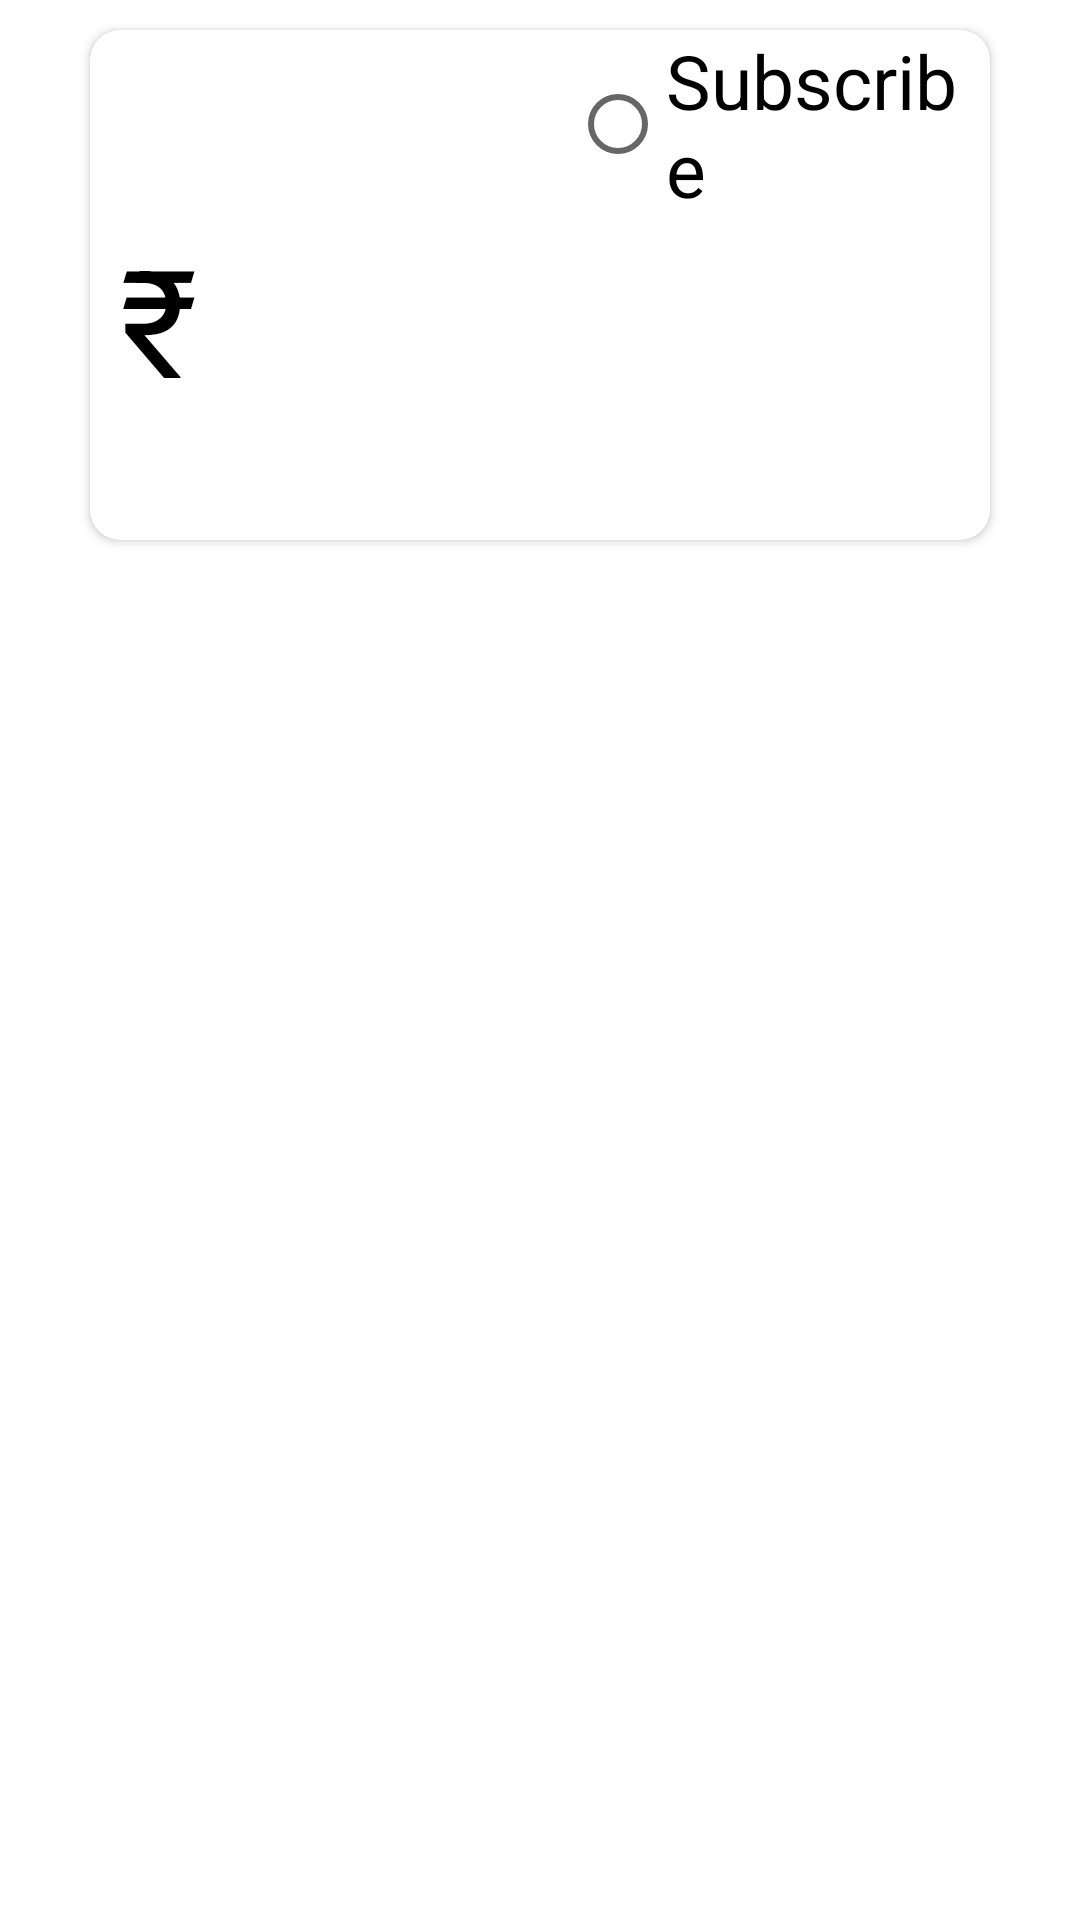

Android layout source for this screen:
<!-- AndroidManifest.xml: application theme Theme.Joy -->
<!-- res/layout/mycustom_subscription_package_layout.xml -->
<LinearLayout android:layout_width="match_parent"
    android:layout_height="wrap_content"
    xmlns:android="http://schemas.android.com/apk/res/android"
    xmlns:app="http://schemas.android.com/apk/res-auto">


    <androidx.cardview.widget.CardView android:layout_width="match_parent"
        android:layout_height="170dp"
        android:layout_marginVertical="10dp"
        app:cardCornerRadius="10dp"
        android:layout_marginHorizontal="30dp"
        android:elevation="10dp">

        <RelativeLayout
            android:layout_width="match_parent"
            android:id="@+id/rl_package_background"
            android:layout_height="match_parent">

            <LinearLayout
                android:layout_width="match_parent"
                android:layout_height="wrap_content"
                android:weightSum="2"
                android:id="@+id/free_txt"
                android:orientation="horizontal">

                <TextView
                    android:layout_width="0dp"
                    android:layout_height="wrap_content"
                    android:layout_weight="1"
                    android:textSize="25sp"
                    android:id="@+id/tv_package_name"
                    android:textColor="#000"
                    android:layout_marginHorizontal="10dp"/>

                <RadioButton
                    android:layout_width="0dp"
                    android:layout_weight="1"
                    android:text="Subscribe"
                    android:id="@+id/rd_package_btn"
                    android:textSize="25sp"
                    android:layout_height="wrap_content"/>

            </LinearLayout>

            <LinearLayout
                android:layout_width="match_parent"
                android:layout_height="wrap_content"
                android:weightSum="2"
                android:id="@+id/free_NO_Advertisement"
                android:layout_below="@+id/free_txt"
                android:orientation="horizontal">

                <TextView
                    android:layout_width="wrap_content"
                    android:layout_height="wrap_content"
                    android:text="@string/rs"
                    android:textSize="50sp"
                    android:textColor="#000"
                    android:layout_marginHorizontal="10dp"/>
                <TextView
                    android:layout_width="wrap_content"
                    android:layout_height="wrap_content"
                    android:id="@+id/tv_package_price"
                    android:textSize="50sp"
                    android:textColor="#000"
                    android:layout_marginHorizontal="10dp"/>

                <TextView
                    android:layout_width="wrap_content"
                    android:layout_height="wrap_content"
                    android:textSize="30sp"
                    android:textColor="#000"
                    android:id="@+id/tv_package_duration"
                    android:layout_marginHorizontal="10dp"/>

            </LinearLayout>

            <LinearLayout
                android:orientation="vertical"
                android:gravity="center"
                android:layout_below="@+id/free_NO_Advertisement"
                android:layout_width="match_parent"
                android:layout_height="wrap_content">

                <TextView
                    android:layout_width="match_parent"
                    android:textAlignment="center"
                    android:textColor="@color/black"
                    android:textSize="25sp"
                    android:id="@+id/tv_package_desc"
                    android:layout_height="wrap_content"/>

            </LinearLayout>

        </RelativeLayout>


    </androidx.cardview.widget.CardView>


</LinearLayout>
<!-- resources referenced by this layout -->
<resources>
  <string name="rs">\u20B9</string>
  <style name="Theme.Joy" parent="Theme.MaterialComponents.DayNight.NoActionBar">
          
          <item name="colorPrimary">@color/purple_500</item>
          <item name="colorPrimaryVariant">@color/purple_700</item>
          <item name="colorOnPrimary">@color/white</item>
          
          <item name="colorSecondary">@color/teal_200</item>
          <item name="colorSecondaryVariant">@color/teal_700</item>
          <item name="colorOnSecondary">@color/black</item>
          
          <item name="android:statusBarColor">?attr/colorPrimaryVariant</item>
      </style>
  <!-- not gathered from this repository: default colours our renderer supplied (Android Studio template values) -->
  <color name="purple_500">#FF6200EE</color>
  <color name="purple_700">#FF3700B3</color>
  <color name="teal_200">#FF03DAC5</color>
  <color name="teal_700">#FF018786</color>
  <color name="black">#FF000000</color>
  <color name="white">#FFFFFFFF</color>
</resources>
